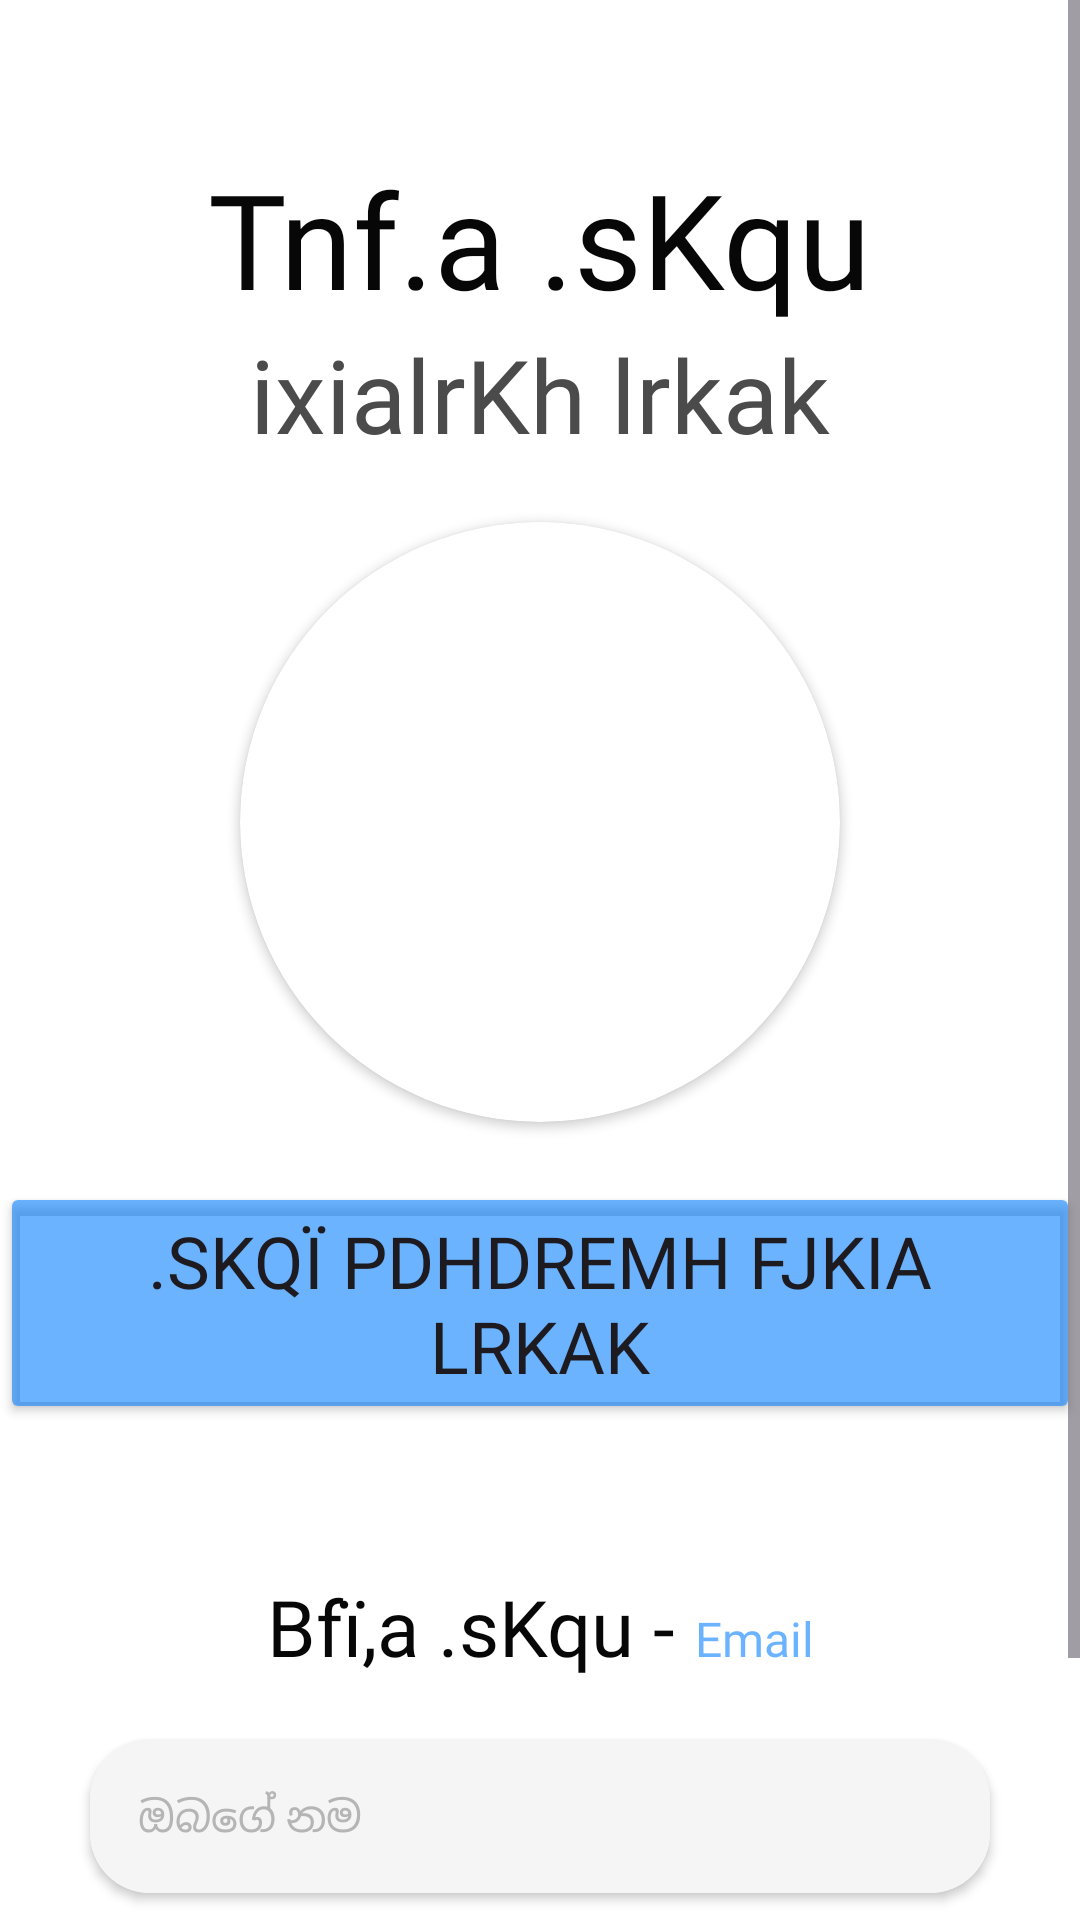

Here is an Android app screen rendered from its layout file. Give the layout XML and the strings, colors and styles it references.
<!-- AndroidManifest.xml: application theme Theme.ElementaryApp -->
<!-- res/layout/fragment_profile.xml -->
<?xml version="1.0" encoding="utf-8"?>
<androidx.constraintlayout.widget.ConstraintLayout xmlns:android="http://schemas.android.com/apk/res/android"
    xmlns:app="http://schemas.android.com/apk/res-auto"
    xmlns:tools="http://schemas.android.com/tools"
    android:layout_width="match_parent"
    android:layout_height="match_parent"
    android:background="#FFFFFF"
    tools:context=".ui.ProfileFragment">

    <ScrollView
        android:layout_width="match_parent"
        android:layout_height="match_parent"
        app:layout_constraintBottom_toBottomOf="parent"
        app:layout_constraintEnd_toEndOf="parent"
        app:layout_constraintStart_toStartOf="parent"
        app:layout_constraintTop_toTopOf="parent">

        <androidx.constraintlayout.widget.ConstraintLayout
            android:layout_width="match_parent"
            android:layout_height="wrap_content">

            <LinearLayout
                android:id="@+id/linearLayout2"
                android:layout_width="wrap_content"
                android:layout_height="wrap_content"
                android:layout_marginTop="50dp"
                android:gravity="center_horizontal"
                android:orientation="vertical"
                app:layout_constraintEnd_toEndOf="parent"
                app:layout_constraintStart_toStartOf="parent"
                app:layout_constraintTop_toTopOf="parent">

                <TextView
                    android:id="@+id/textView2"
                    android:layout_width="wrap_content"
                    android:layout_height="wrap_content"
                    android:fontFamily="@font/fmarjunnsinhala"
                    android:text="Tnf.a .sKqu"
                    android:textColor="@color/Heading"
                    android:textSize="44sp" />

                <TextView
                    android:id="@+id/textView3"
                    android:layout_width="wrap_content"
                    android:layout_height="wrap_content"
                    android:fontFamily="@font/fmarjunnsinhala"
                    android:text="ixialrKh lrkak"
                    android:textColor="@color/subHead"
                    android:textSize="34sp" />
            </LinearLayout>

            <androidx.cardview.widget.CardView
                android:id="@+id/cardView7"
                android:layout_width="200dp"
                android:layout_height="200dp"
                android:layout_marginTop="20dp"
                app:cardCornerRadius="100dp"
                app:layout_constraintEnd_toEndOf="parent"
                app:layout_constraintStart_toStartOf="parent"
                app:layout_constraintTop_toBottomOf="@+id/linearLayout2">

                <ImageView
                    android:id="@+id/pfp"
                    android:scaleType="centerCrop"
                    android:layout_width="match_parent"
                    android:layout_height="wrap_content"
                    app:srcCompat="@drawable/default_pfp" />
            </androidx.cardview.widget.CardView>

            <Button
                android:id="@+id/save_btn"
                android:layout_width="300dp"
                android:layout_height="60dp"
                android:layout_marginTop="50dp"
                android:backgroundTint="@color/btnBlack"
                android:fontFamily="@font/fmarjunnsinhala"
                android:textSize="24sp"
                android:text="fiaõ lrkak"
                app:layout_constraintEnd_toEndOf="parent"
                app:layout_constraintStart_toStartOf="parent"
                app:layout_constraintTop_toBottomOf="@+id/cardView8" />

            <LinearLayout
                android:id="@+id/linearLayout3"
                android:layout_width="wrap_content"
                android:layout_height="wrap_content"
                android:layout_marginTop="50dp"
                android:gravity="center_horizontal"
                android:orientation="horizontal"
                app:layout_constraintEnd_toEndOf="parent"
                app:layout_constraintStart_toStartOf="parent"
                app:layout_constraintTop_toBottomOf="@+id/upload_pfp_btn">

                <TextView
                    android:id="@+id/textView10"
                    android:layout_width="wrap_content"
                    android:layout_height="wrap_content"
                    android:fontFamily="@font/fmarjunnsinhala"
                    android:text="Bfï,a .sKqu - "
                    android:textColor="@color/Heading"
                    android:textSize="26sp" />

                <TextView
                    android:id="@+id/email"
                    android:layout_width="wrap_content"
                    android:layout_height="wrap_content"
                    android:fontFamily="@font/plusjakartasansmedium"
                    android:text="Email"
                    android:textColor="@color/uploadPfpBtn"
                    android:textSize="16sp" />
            </LinearLayout>

            <androidx.cardview.widget.CardView
                android:id="@+id/cardView8"
                android:layout_width="wrap_content"
                android:layout_height="wrap_content"
                android:layout_marginTop="20dp"
                app:cardCornerRadius="20dp"
                app:layout_constraintEnd_toEndOf="parent"
                app:layout_constraintStart_toStartOf="parent"
                app:layout_constraintTop_toBottomOf="@+id/linearLayout3">

                <EditText
                    android:id="@+id/nameInput"
                    style="@style/name"
                    android:layout_width="match_parent"
                    android:layout_height="match_parent"
                    android:ems="10"
                    android:hint="ඔබගේ නම"
                    android:inputType="text" />
            </androidx.cardview.widget.CardView>

            <Button
                android:id="@+id/upload_pfp_btn"
                android:layout_width="wrap_content"
                android:layout_height="wrap_content"
                android:layout_marginTop="20dp"
                android:backgroundTint="@color/uploadPfpBtn"
                android:fontFamily="@font/fmarjunnsinhala"
                android:textSize="24sp"
                android:text=".sKqï pdhdrEmh fjkia lrkak"
                app:layout_constraintEnd_toEndOf="parent"
                app:layout_constraintStart_toStartOf="parent"
                app:layout_constraintTop_toBottomOf="@+id/cardView7" />

        </androidx.constraintlayout.widget.ConstraintLayout>
    </ScrollView>

</androidx.constraintlayout.widget.ConstraintLayout>
<!-- resources referenced by this layout -->
<resources>
  <color name="Heading">#070707</color>
  <color name="btnBlack">#181824</color>
  <color name="subHead">#4b4b4b</color>
  <color name="uploadPfpBtn">#94007AFF</color>
  <style name="name" parent="textInput">
          <item name="android:drawableLeft">@drawable/baseline_account_circle_24</item>
      </style>
  <style name="Theme.ElementaryApp" parent="Base.Theme.ElementaryApp" />
  <style name="textInput">
          <item name="android:padding">16dp</item>
          <item name="drawableTint">@color/placeholder</item>
          <item name="android:background">@color/inputBack</item>
          <item name="android:textColorHint">@color/placeholder</item>
          <item name="android:fontFamily">@font/plusjakartasansbold</item>
          <item name="android:textSize">14sp</item>
          <item name="drawableSize">14dp</item>
          <item name="android:drawablePadding">5dp</item>
          <item name="android:width">300dp</item>
      </style>
  <style name="Base.Theme.ElementaryApp" parent="Theme.Material3.Light.NoActionBar">
          
  
      </style>
  <color name="placeholder">#b5b5b5</color>
  <color name="inputBack">#f5f5f5</color>
</resources>
